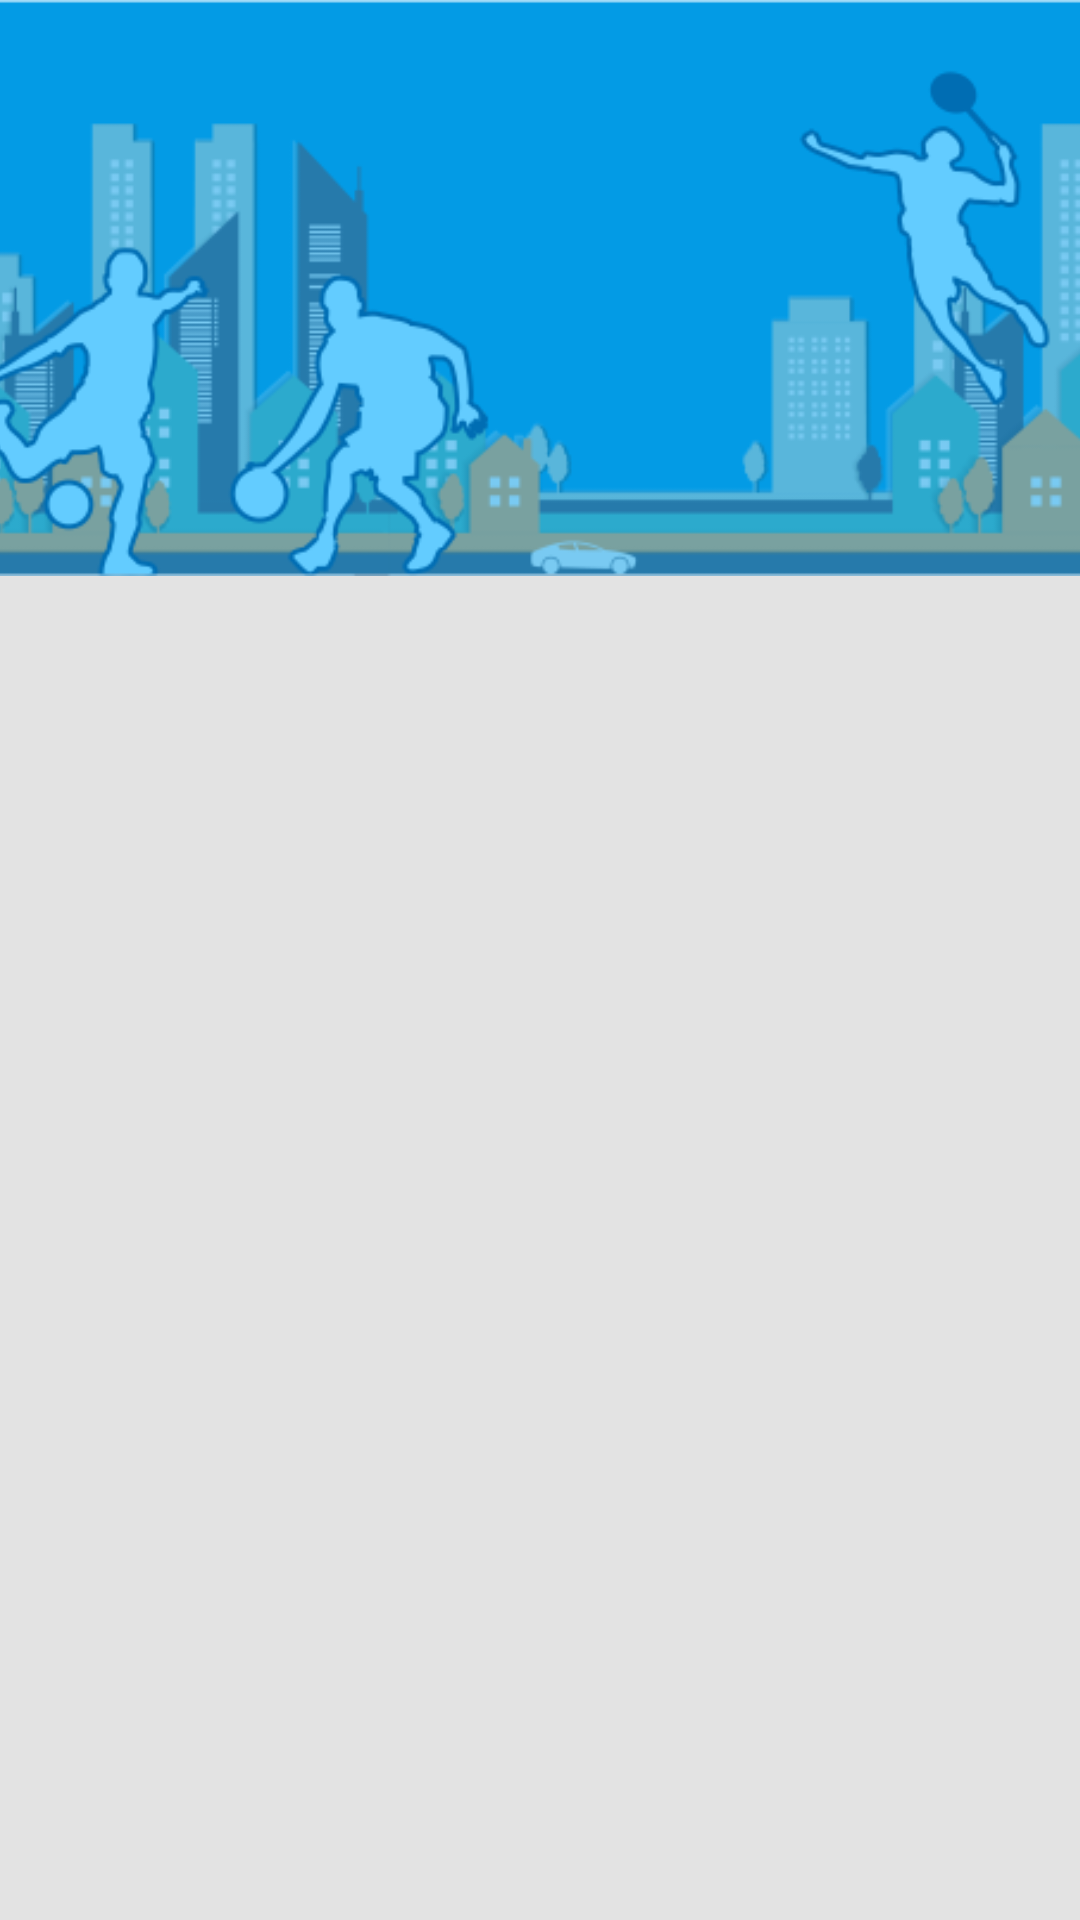

Layout XML and referenced resources for this Android screen:
<!-- AndroidManifest.xml: application theme Theme.AppCompat -->
<!-- res/layout/fragment_main.xml -->
<?xml version="1.0" encoding="utf-8"?>
<androidx.constraintlayout.widget.ConstraintLayout xmlns:android="http://schemas.android.com/apk/res/android"
    xmlns:app="http://schemas.android.com/apk/res-auto"
    android:layout_width="match_parent"
    android:layout_height="match_parent"
    android:background="#e3e3e3">

    <androidx.appcompat.widget.AppCompatImageView
        android:id="@+id/imgHeader"
        android:layout_width="0dp"
        android:layout_height="0dp"
        android:scaleType="centerCrop"
        android:src="@drawable/header"
        app:layout_constraintBottom_toTopOf="@id/guideline"
        app:layout_constraintEnd_toEndOf="parent"
        app:layout_constraintStart_toStartOf="parent"
        app:layout_constraintTop_toTopOf="parent" />

    <androidx.constraintlayout.widget.Guideline
        android:id="@+id/guideline"
        android:layout_width="wrap_content"
        android:layout_height="wrap_content"
        android:orientation="horizontal"
        app:layout_constraintGuide_percent="0.3" />

    <androidx.constraintlayout.widget.Guideline
        android:id="@+id/guideline2"
        android:layout_width="wrap_content"
        android:layout_height="wrap_content"
        android:orientation="horizontal"
        app:layout_constraintGuide_percent="0.25" />

    

    <androidx.recyclerview.widget.RecyclerView
        android:id="@+id/rvCategory"
        android:layout_width="0dp"
        android:layout_height="0dp"
        android:layout_marginStart="16dp"
        android:layout_marginEnd="16dp"
        app:layout_constraintBottom_toBottomOf="parent"
        app:layout_constraintEnd_toEndOf="parent"
        app:layout_constraintStart_toStartOf="parent"
        app:layout_constraintTop_toBottomOf="@id/guideline" />
</androidx.constraintlayout.widget.ConstraintLayout>
<!-- resources referenced by this layout -->
<resources>
  <color name="colorAccent">#D81B60</color>
  <!-- drawable header: png bitmap (drawable, 40962 bytes) -->
  <string name="ayo_futsal">Ayo Futsal</string>
  <string name="mau_main_di_tanggal">Mau main di tanggal:</string>
  <string name="search_text">Ayo Cari Tempat</string>
  <style name="TextBoldBlack" parent="Theme.AppCompat">
          <item name="android:textColor">@android:color/black</item>
          <item name="android:textSize">18sp</item>
          <item name="android:fontFamily">@font/lato_bold</item>
      </style>
  <style name="Theme.AppCompat" parent="Theme.MaterialComponents.Light.NoActionBar">
          
          <item name="colorPrimary">@color/primaryColor</item>
          <item name="colorPrimaryDark">@color/primaryDarkColor</item>
          <item name="colorAccent">@color/secondaryColor</item>
      </style>
  <color name="primaryColor">#aed581</color>
  <color name="primaryDarkColor">#7da453</color>
  <color name="secondaryColor">#ffa726</color>
</resources>
